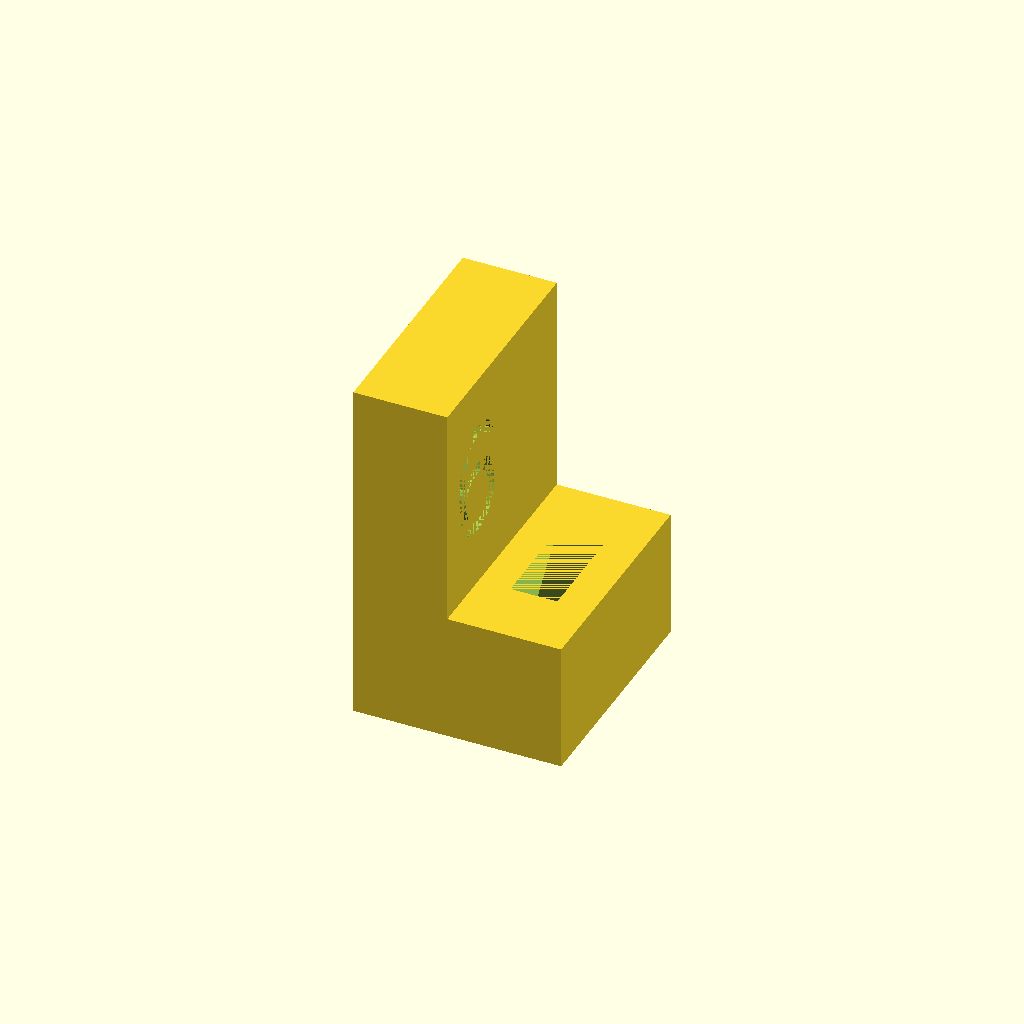
Cell 1: rendered with the file's own defaults.
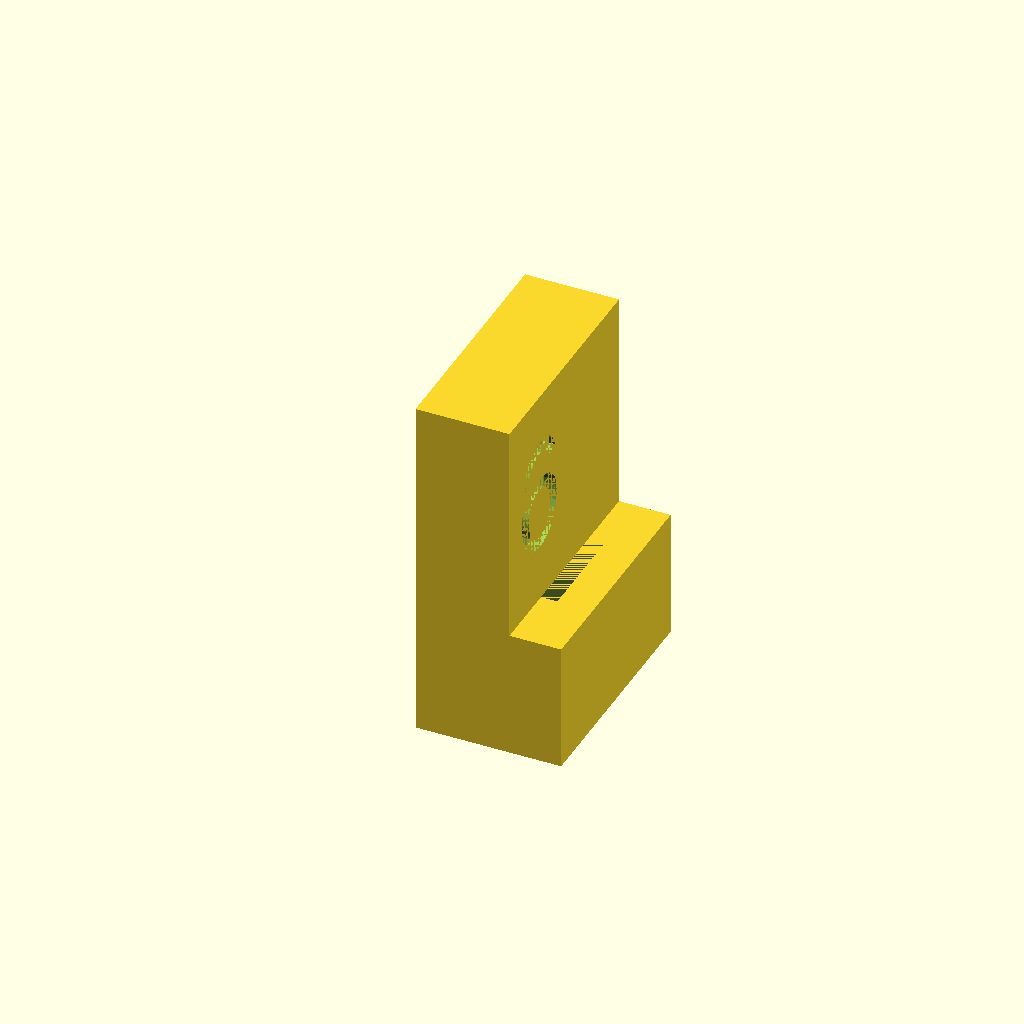
Cell 2: dist = 10.6 (everything else at default).
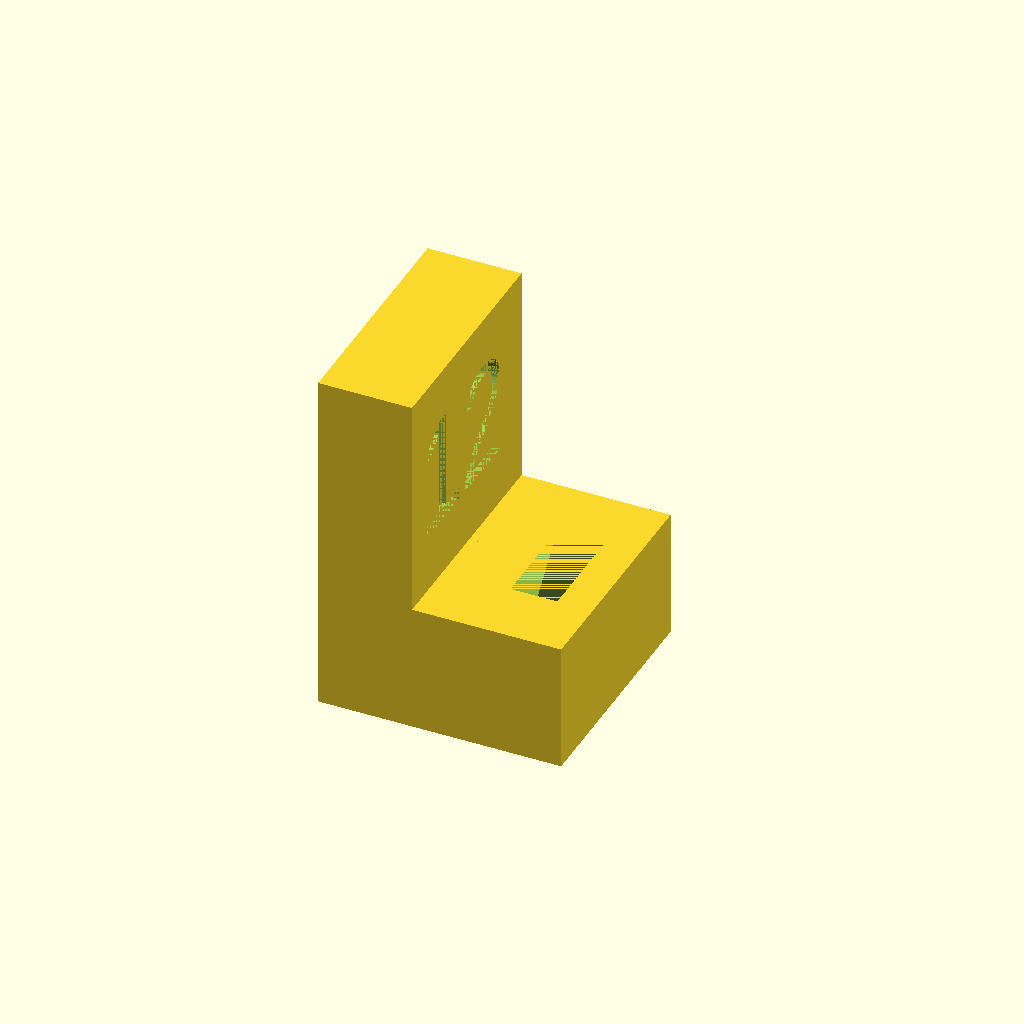
Cell 3 — material set to 12, the other parameters unchanged.
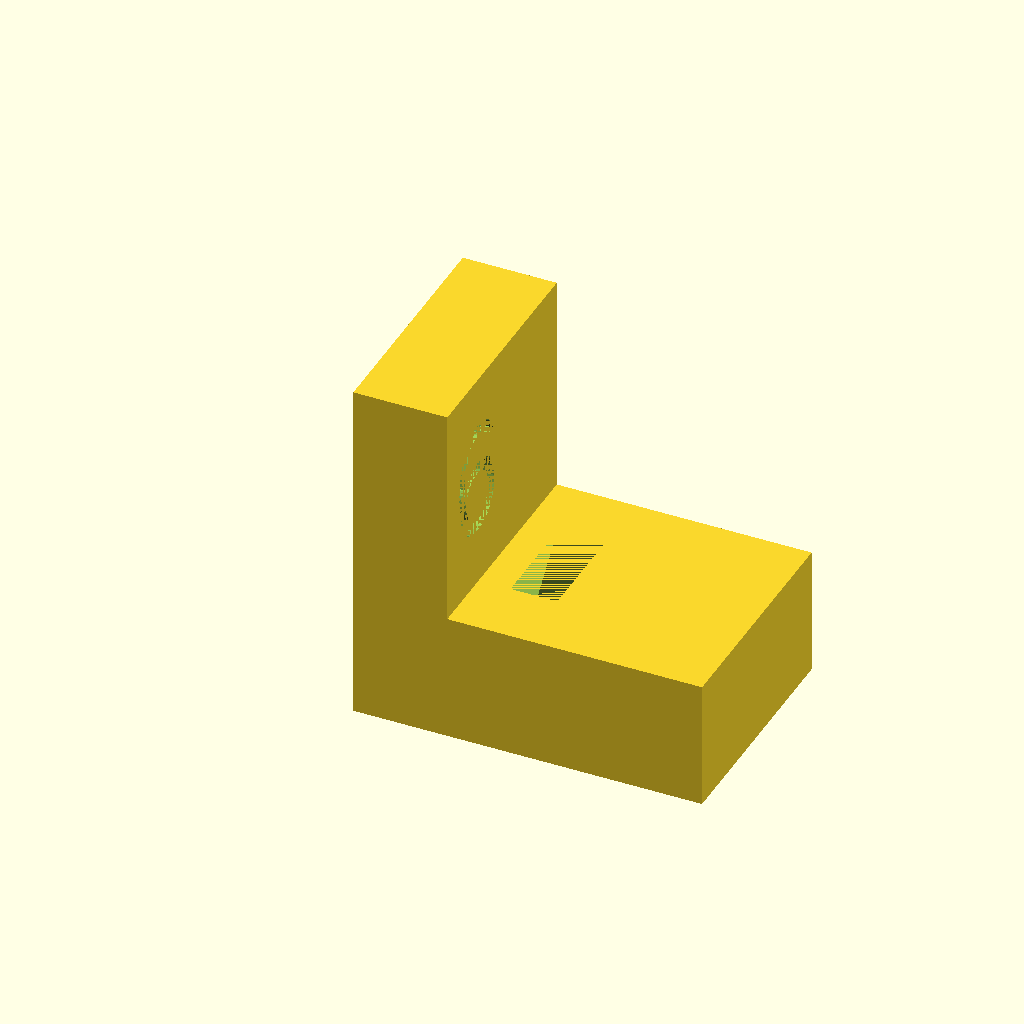
Cell 4: the same model with basex1 = 24.
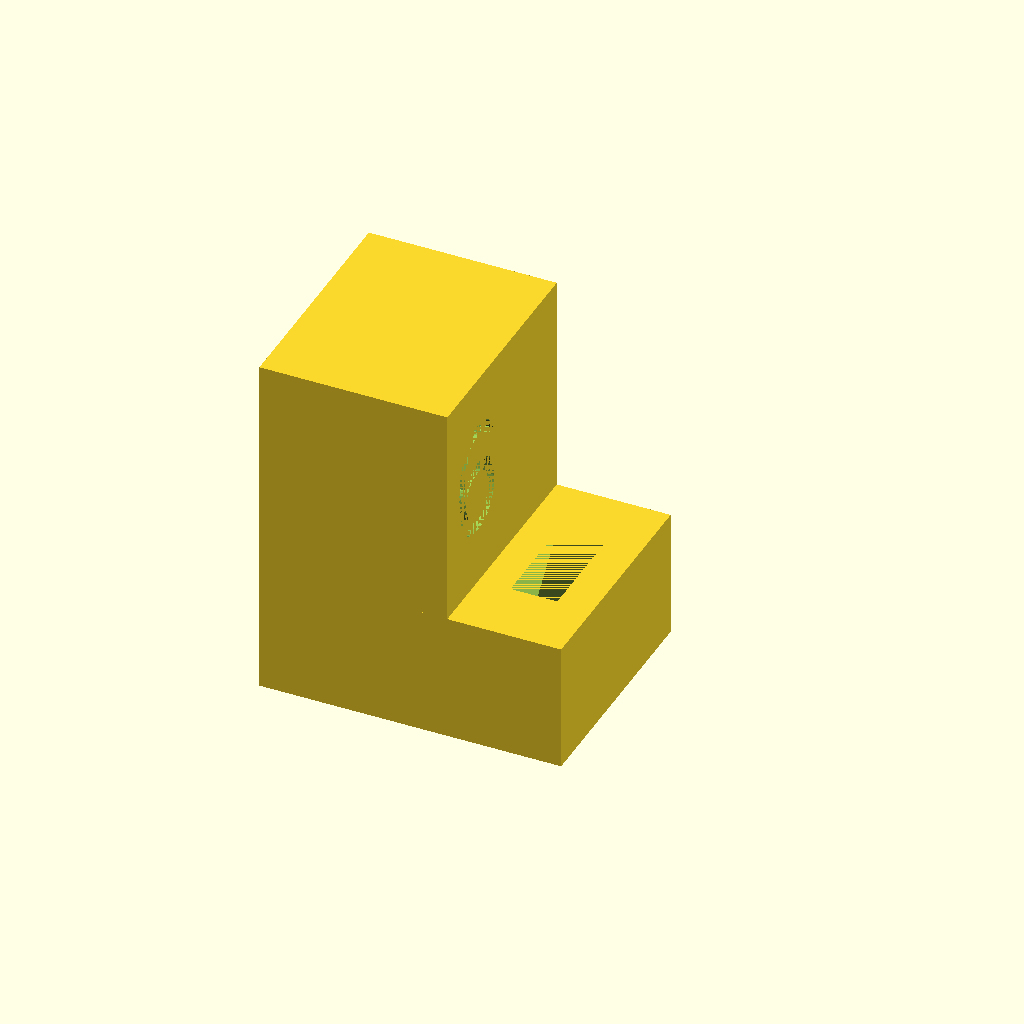
Cell 5 — basex2 set to 16, the other parameters unchanged.
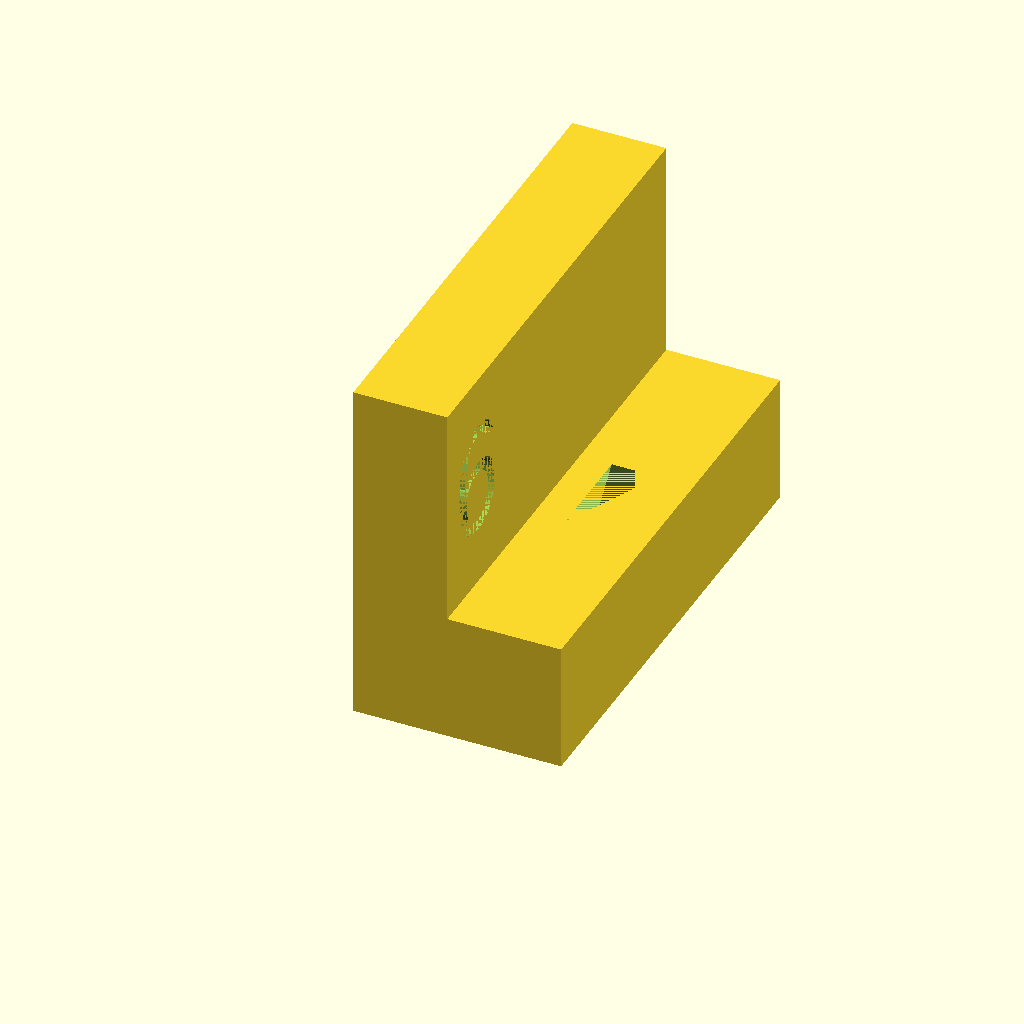
Cell 6: the same model with basey = 40.
All cells are drawn from one camera (rotation 55°, 0°, 25°, orthographic, colour scheme Cornfield), so only the parameter changes between them.
OpenSCAD source file inputs/thingiverse/files/thing-2827830/files/Nailer-v003.scad:
dist = 5.3;
material = 6;

basex1 = 12;
basex2 = 8;
basey = 20;
basez1 = 11;
basez2 = 30;

difference() {

  mirror([0,0,1])

    difference() {
      union() {

        translate([-(material/2-dist),0,0]) cube([(material/2-dist),basey,basez1]);
        translate([-basex2-(material/2-dist),0,-basez2+basez1]) cube([basex2,basey,basez2]);
        cube([basex1,basey,basez1]);
      }

      translate([9,5,1]) cube([2.2,10,10]);

      hull() {
        translate([5,(basey-8.5)/2,0]) cube([4,8.5,1]);
        translate([1.5,(basey-14)/2,basez1]) cube([6.5,14,1]);
      }

    }


  translate([-(material/2-dist)-1,1.5,5]) rotate([90,0,0]) rotate([0,90,0]) linear_extrude(1) text(text=str(material), size=10);


}
Customizer parameters (derived from the source; name, type, default, range or options):
dist: number, default 5.3
material: number, default 6
basex1: number, default 12
basex2: number, default 8
basey: number, default 20
basez1: number, default 11
basez2: number, default 30
